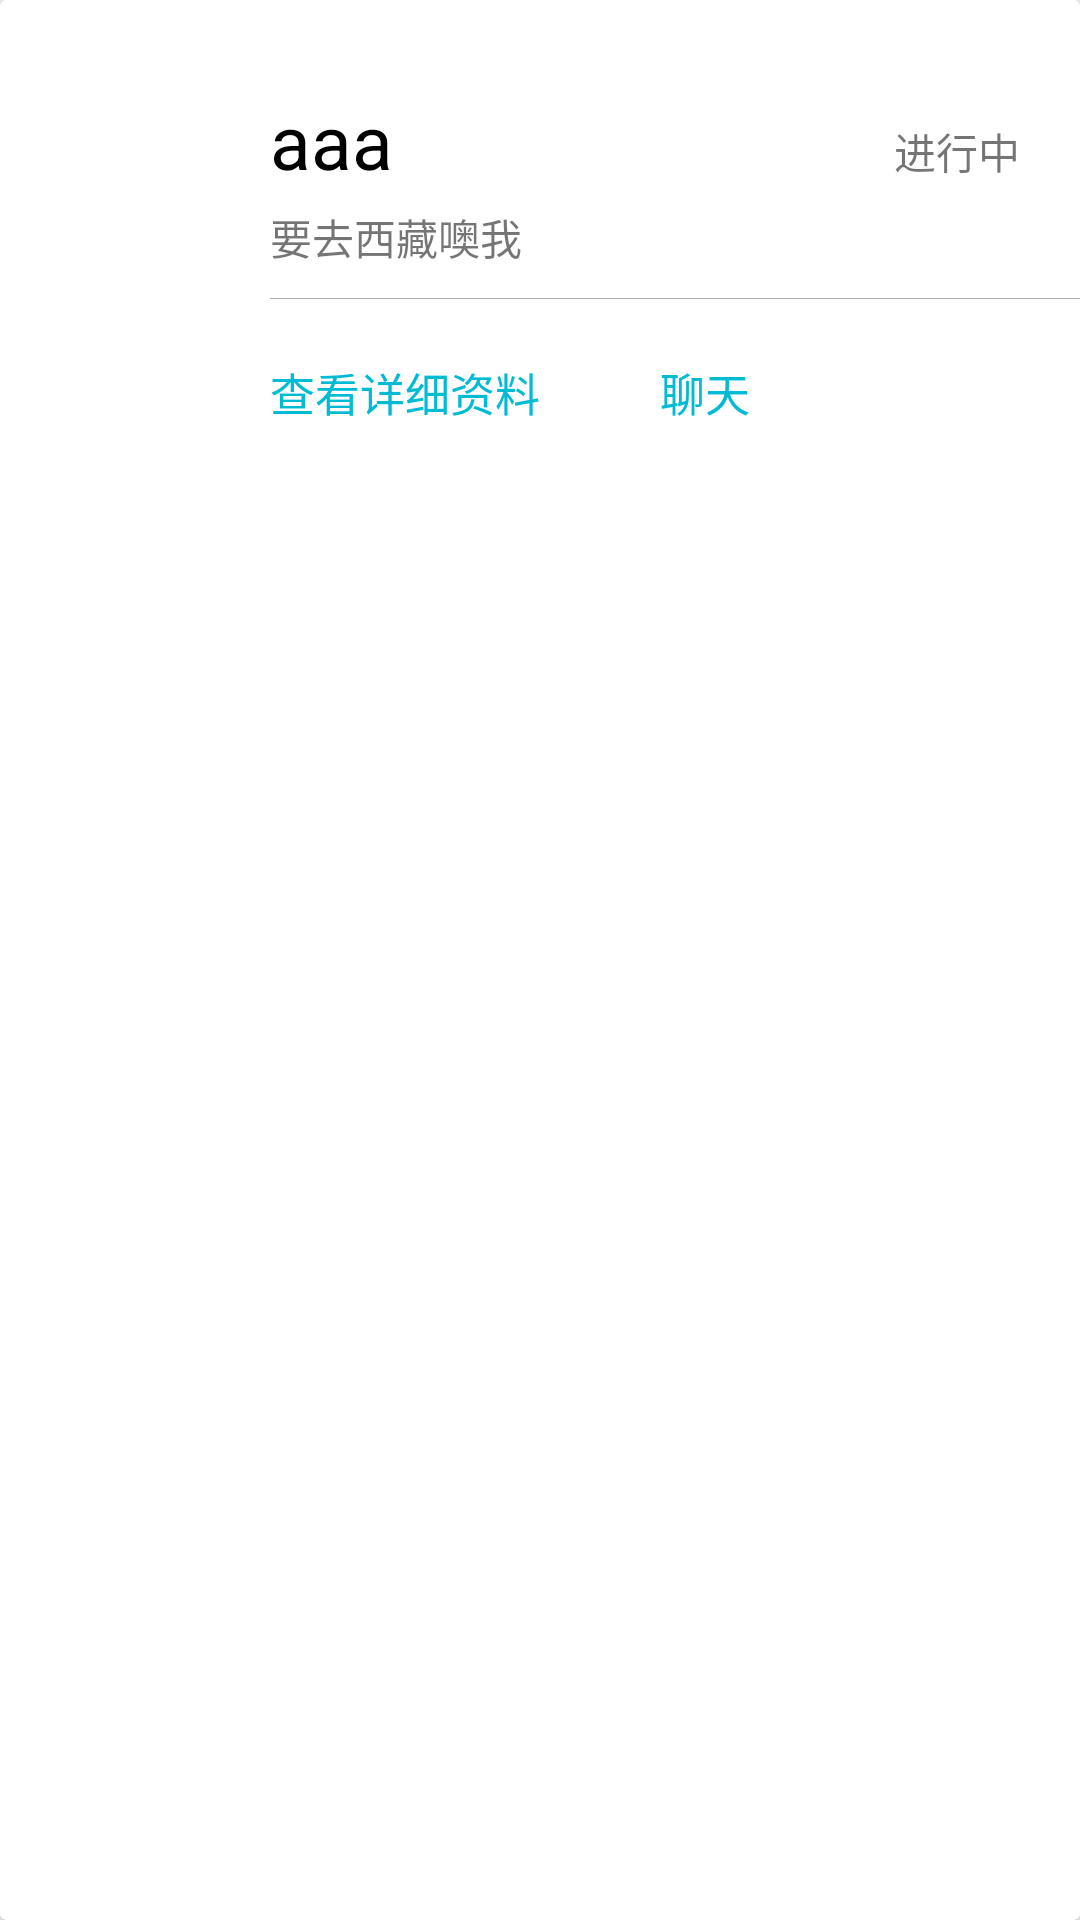

This screen was rendered from an Android layout file. Write that file and the resources it references.
<!-- AndroidManifest.xml: application theme AppTheme -->
<!-- res/layout/pipeic_item.xml -->
<?xml version="1.0" encoding="utf-8"?>
<android.support.v7.widget.CardView xmlns:android="http://schemas.android.com/apk/res/android"
    xmlns:card_view="http://schemas.android.com/apk/res-auto"
    android:layout_width="match_parent"
    android:layout_height="wrap_content"
    android:layout_marginTop="15dp"
    android:layout_marginLeft="13dp"
    android:layout_marginRight="13dp">
    <RelativeLayout
        android:layout_width="match_parent"
        android:layout_height="161dp">
    <ImageView
        android:layout_width="80dp"
        android:layout_height="180dp"
        android:id="@+id/img_head"/>
        <TextView
            android:layout_width="wrap_content"
            android:layout_height="wrap_content"
            android:textSize="25sp"
            android:id="@+id/tv_name"
            android:textColor="#000"
            android:text="aaa"
            android:layout_marginTop="30dp"
            android:layout_marginLeft="90dp"/>
        <TextView
            android:layout_width="wrap_content"
            android:layout_height="wrap_content"
            android:layout_below="@+id/tv_name"
            android:id="@+id/tv_content"
            android:layout_marginTop="5dp"
            android:text="要去西藏噢我"
            android:layout_marginLeft="90dp"/>
        <TextView
            android:layout_width="wrap_content"
            android:layout_height="wrap_content"
            android:layout_alignParentRight="true"
            android:text="进行中"
            android:layout_marginRight="20dp"
            android:layout_marginTop="40dp"
            android:id="@+id/tv_state"/>
        <View
            android:layout_width="match_parent"
            android:layout_height="1px"
            android:layout_below="@+id/tv_content"
            android:layout_alignStart="@+id/tv_content"
            android:layout_marginTop="10dp"
            android:background="@color/colorline"
            android:id="@+id/view"></View>
        <TextView
            android:layout_width="wrap_content"
            android:layout_height="wrap_content"
            android:text="查看详细资料"
            android:clickable="true"
            android:id="@+id/tv_seedetail"
            android:textColor="@color/colormain"
            android:layout_below="@+id/view"
            android:textSize="15sp"
            android:layout_marginTop="20dp"
            android:layout_alignStart="@+id/view" />
        <TextView
            android:layout_width="wrap_content"
            android:layout_height="wrap_content"
            android:text="聊天"
            android:clickable="true"
            android:id="@+id/tv_chatwith"
            android:textColor="@color/colormain"
            android:layout_marginLeft="130dp"
            android:layout_below="@+id/view"
            android:textSize="15sp"
            android:layout_marginTop="20dp"
            android:layout_alignStart="@+id/view" />
</RelativeLayout>

</android.support.v7.widget.CardView>
<!-- resources referenced by this layout -->
<resources>
  <color name="colorline">#aaa</color>
  <color name="colormain">#00bbd3</color>
  <style name="AppTheme" parent="Theme.AppCompat.Light.DarkActionBar">
          
      </style>
</resources>
